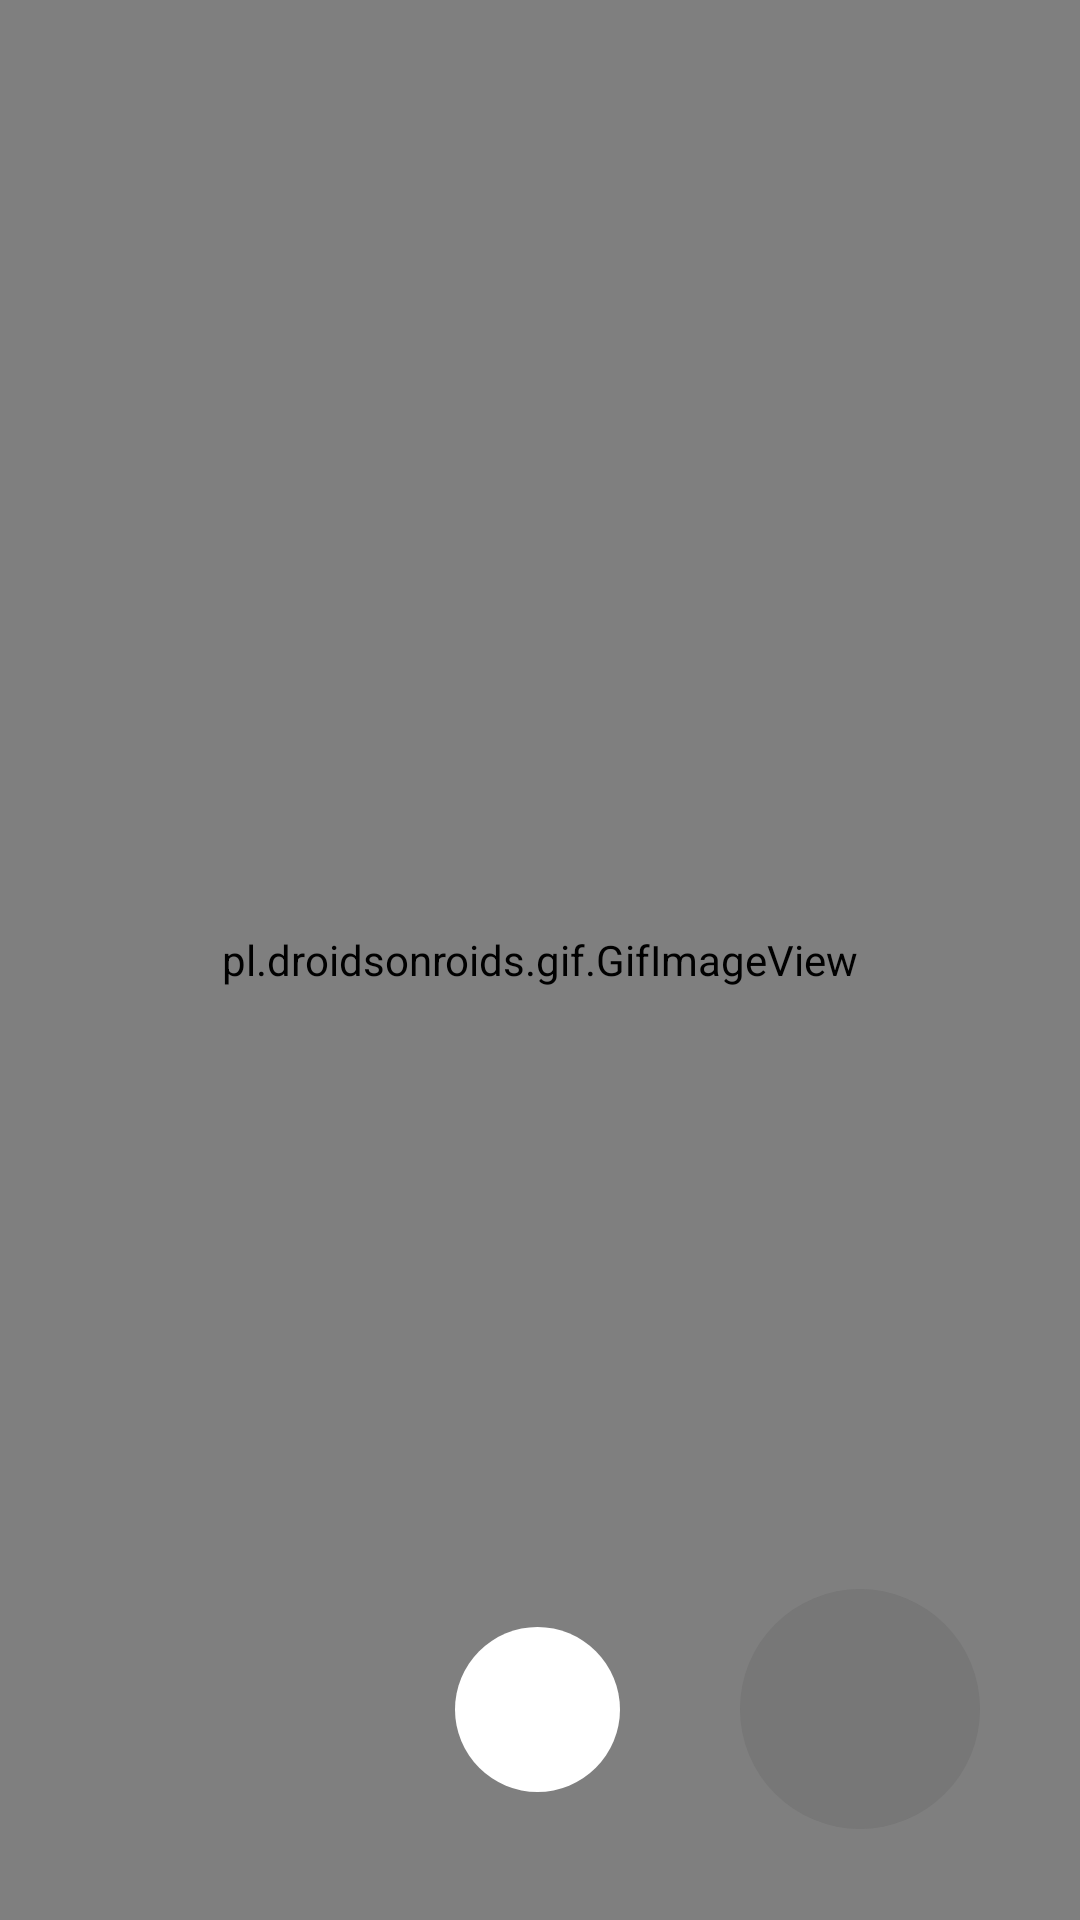

This screen was rendered from an Android layout file. Write that file and the resources it references.
<!-- AndroidManifest.xml: application theme Theme.RecorderV3 -->
<!-- res/layout/activity_main.xml -->
<?xml version="1.0" encoding="utf-8"?>
<androidx.constraintlayout.widget.ConstraintLayout xmlns:android="http://schemas.android.com/apk/res/android"
    xmlns:app="http://schemas.android.com/apk/res-auto"
    xmlns:tools="http://schemas.android.com/tools"
    android:layout_width="match_parent"
    android:layout_height="match_parent"
    android:background="#000000"
    android:orientation="vertical">

    <pl.droidsonroids.gif.GifImageView
        android:id="@+id/utyiGif"
        android:layout_width="match_parent"
        android:layout_height="match_parent"
        android:src="@drawable/utyi"
        tools:visibility="invisible" />
    <ImageButton
        android:id="@+id/btnBack"
        android:layout_width="80dp"
        android:layout_height="80dp"
        android:background="@drawable/squarebutton2"
        android:text="Записанные аудиозаписи"
        app:layout_constraintBottom_toBottomOf="parent"
        app:layout_constraintEnd_toEndOf="parent"
        app:layout_constraintHorizontal_bias="0.453"
        app:layout_constraintStart_toEndOf="@+id/imageButton"
        app:layout_constraintTop_toTopOf="parent"
        app:layout_constraintVertical_bias="0.946"
        tools:ignore="MissingConstraints" />

    <ImageButton
        android:id="@+id/imageButton"
        android:layout_width="80dp"
        android:layout_height="80dp"
        android:background="@drawable/roundedbutton"
        app:layout_constraintBottom_toBottomOf="parent"
        app:layout_constraintEnd_toEndOf="parent"
        app:layout_constraintHorizontal_bias="0.497"
        app:layout_constraintStart_toStartOf="parent"
        app:layout_constraintTop_toTopOf="parent"
        app:layout_constraintVertical_bias="0.946"
        tools:ignore="MissingConstraints" />

    <ImageButton
        android:id="@+id/btnStart"
        android:layout_width="55dp"
        android:layout_height="55dp"
        android:background="@drawable/roundedbutton2"
        app:layout_constraintBottom_toBottomOf="@+id/imageButton"
        app:layout_constraintEnd_toEndOf="@+id/imageButton"
        app:layout_constraintStart_toStartOf="@+id/imageButton"
        app:layout_constraintTop_toTopOf="@+id/imageButton"
        tools:ignore="MissingConstraints" />

    <ImageView
        android:id="@+id/btnNextActivity"
        android:layout_width="55dp"
        android:layout_height="55dp"
        app:layout_constraintBottom_toBottomOf="@+id/btnBack"
        app:layout_constraintEnd_toEndOf="@+id/btnBack"
        app:layout_constraintStart_toStartOf="@+id/btnBack"
        app:layout_constraintTop_toTopOf="@+id/btnBack"
        app:srcCompat="@drawable/menu" />

</androidx.constraintlayout.widget.ConstraintLayout>
<!-- resources referenced by this layout -->
<resources>
  <!-- drawable roundedbutton2 (drawable) -->
  <?xml version="1.0" encoding="utf-8"?>
  <shape xmlns:android="http://schemas.android.com/apk/res/android"
      android:shape="rectangle">
      <solid android:color="#FFFFFF" />
      <corners android:bottomRightRadius="360dp"
          android:bottomLeftRadius="360dp"
          android:topRightRadius="360dp"
          android:topLeftRadius="360dp"/>
  </shape>
  <!-- drawable squarebutton2 (drawable) -->
  <?xml version="1.0" encoding="utf-8"?>
  <shape xmlns:android="http://schemas.android.com/apk/res/android"
      android:shape="rectangle">
      <solid android:color="#777777" />
      <corners android:bottomRightRadius="360dp"
          android:bottomLeftRadius="360dp"
          android:topRightRadius="360dp"
          android:topLeftRadius="360dp"/>
  </shape>
  <style name="Theme.RecorderV3" parent="Theme.MaterialComponents.DayNight.NoActionBar">
          
          <item name="colorPrimary">@color/purple_500</item>
          <item name="colorPrimaryVariant">@color/purple_700</item>
          <item name="colorOnPrimary">@color/white</item>
          
          <item name="colorSecondary">@color/teal_200</item>
          <item name="colorSecondaryVariant">@color/teal_700</item>
          <item name="colorOnSecondary">@color/black</item>
          
          <item name="android:statusBarColor" tools:targetApi="l">?attr/colorPrimaryVariant</item>
          
      </style>
  <!-- not gathered from this repository: default colours our renderer supplied (Android Studio template values) -->
  <color name="purple_500">#FF6200EE</color>
  <color name="purple_700">#FF3700B3</color>
  <color name="teal_200">#FF03DAC5</color>
  <color name="teal_700">#FF018786</color>
  <color name="black">#FF000000</color>
  <color name="white">#FFFFFFFF</color>
</resources>
